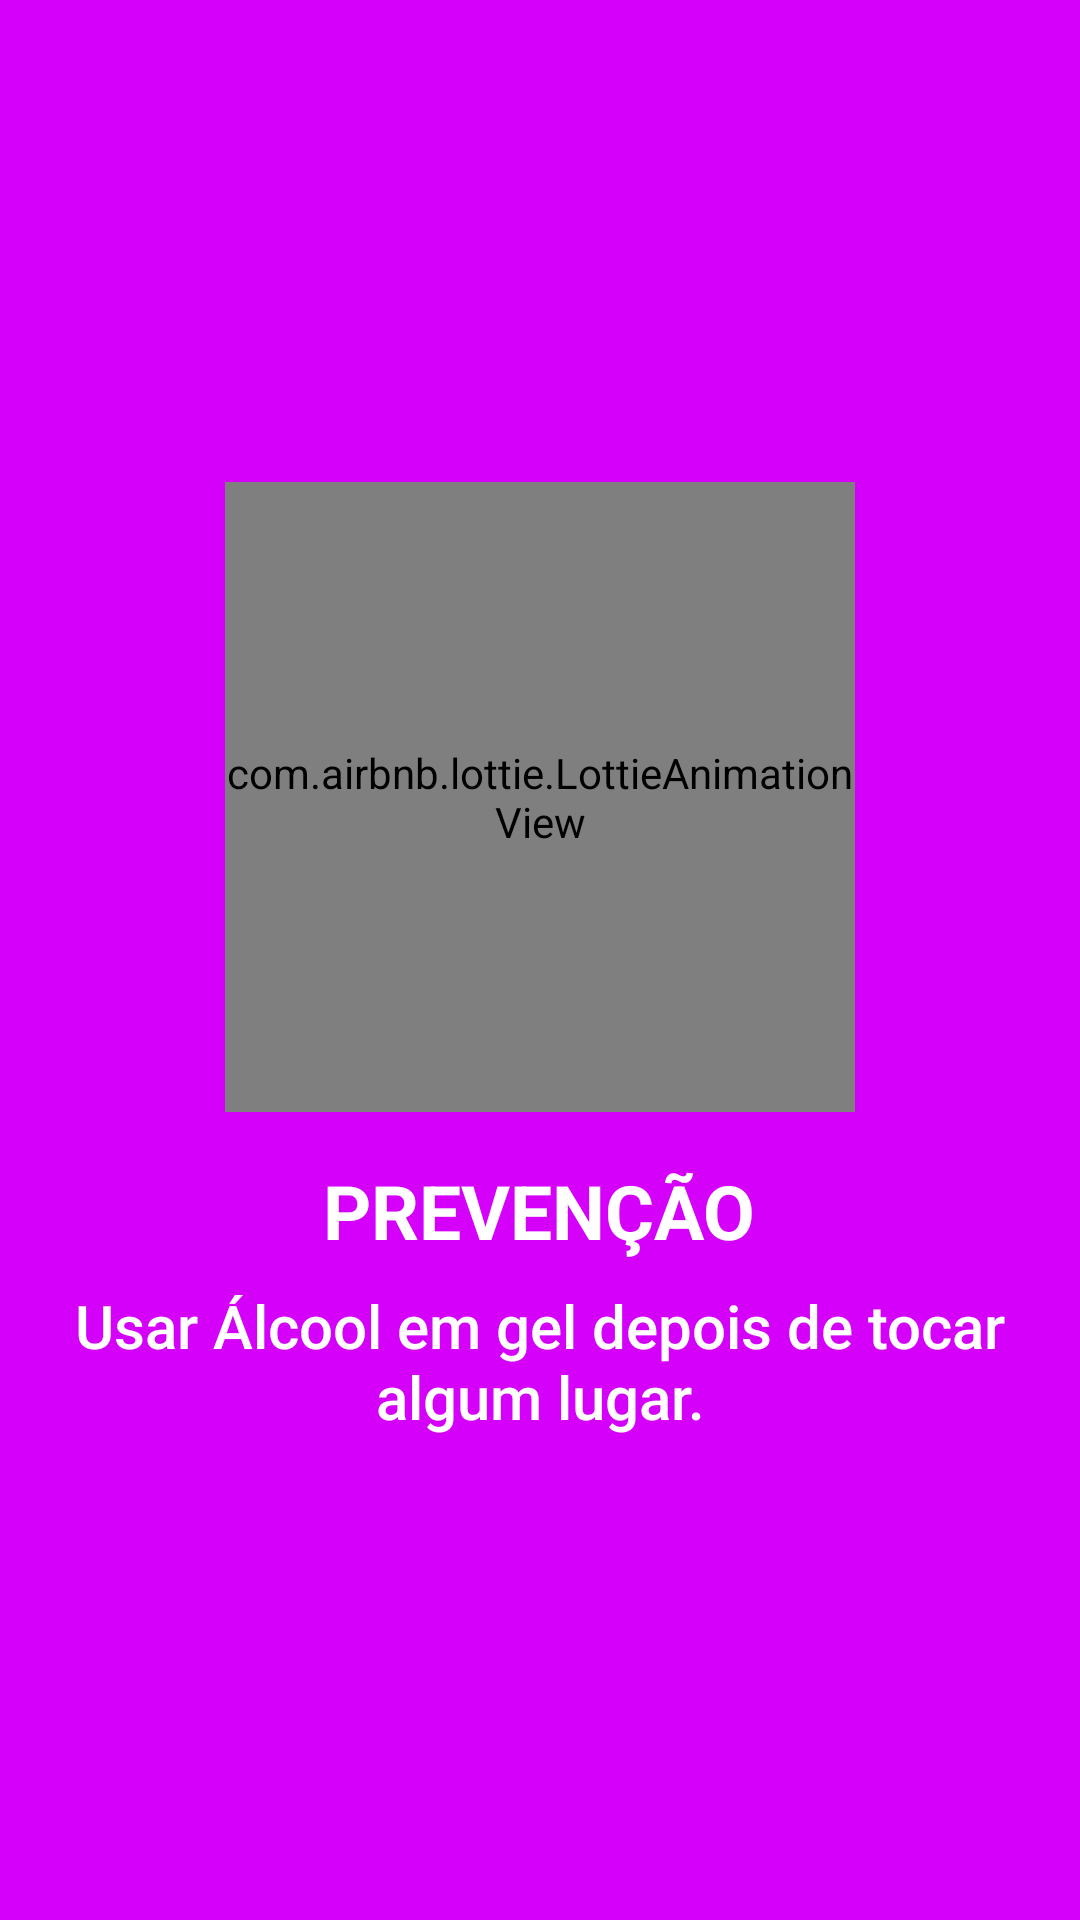

The Android layout XML behind this screen, and the referenced resources:
<!-- AndroidManifest.xml: application theme AppTheme -->
<!-- res/layout/intro_slide_3.xml -->
<?xml version="1.0" encoding="utf-8"?>
<RelativeLayout
    xmlns:android="http://schemas.android.com/apk/res/android"
    xmlns:app="http://schemas.android.com/apk/res-auto"
    android:layout_width="match_parent"
    android:layout_height="match_parent"
    android:background="@color/bg_screen4">

    <LinearLayout
        android:layout_width="wrap_content"
        android:layout_height="wrap_content"
        android:layout_centerInParent="true"
        android:gravity="center_horizontal"
        android:orientation="vertical">

        <com.airbnb.lottie.LottieAnimationView
            android:layout_width="210dp"
            android:layout_height="210dp"
            app:lottie_fileName="sanitizer.json"
            app:lottie_loop="true"
            app:lottie_autoPlay="true" />

        <TextView
            android:layout_width="wrap_content"
            android:layout_height="wrap_content"
            android:textSize="25sp"
            android:text="PREVENÇÃO"
            android:layout_marginTop="@dimen/sp_16"
            android:textStyle="bold"
            android:textColor="@color/white"
            android:paddingLeft="@dimen/dp_40"
            android:paddingRight="@dimen/dp_40"
            android:layout_gravity="center" />

        <TextView
            android:layout_width="wrap_content"
            android:layout_height="wrap_content"
            android:textAlignment="center"
            android:text="@string/slide_3_titulo"
            android:paddingLeft="20dp"
            android:paddingRight="20dp"
            android:layout_marginTop="8dp"
            android:textAppearance="@style/TextAppearance.AppCompat.Title"
            android:textColor="@android:color/white"/>

    </LinearLayout>
</RelativeLayout>
<!-- resources referenced by this layout -->
<resources>
  <color name="bg_screen4">#D500F9</color>
  <color name="white">#FFFFFF</color>
  <dimen name="dp_40">40dp</dimen>
  <dimen name="sp_16">16sp</dimen>
  <string name="slide_3_titulo">Usar Álcool em gel depois de tocar algum lugar.</string>
  <style name="AppTheme" parent="Theme.AppCompat.Light.NoActionBar">
          
          <item name="colorPrimary">@color/color1</item>
          <item name="colorPrimaryDark">@color/color2</item>
          <item name="colorAccent">@color/color2</item>
      </style>
  <color name="color1">#0C729F</color>
  <color name="color2">#2C96C5</color>
</resources>
